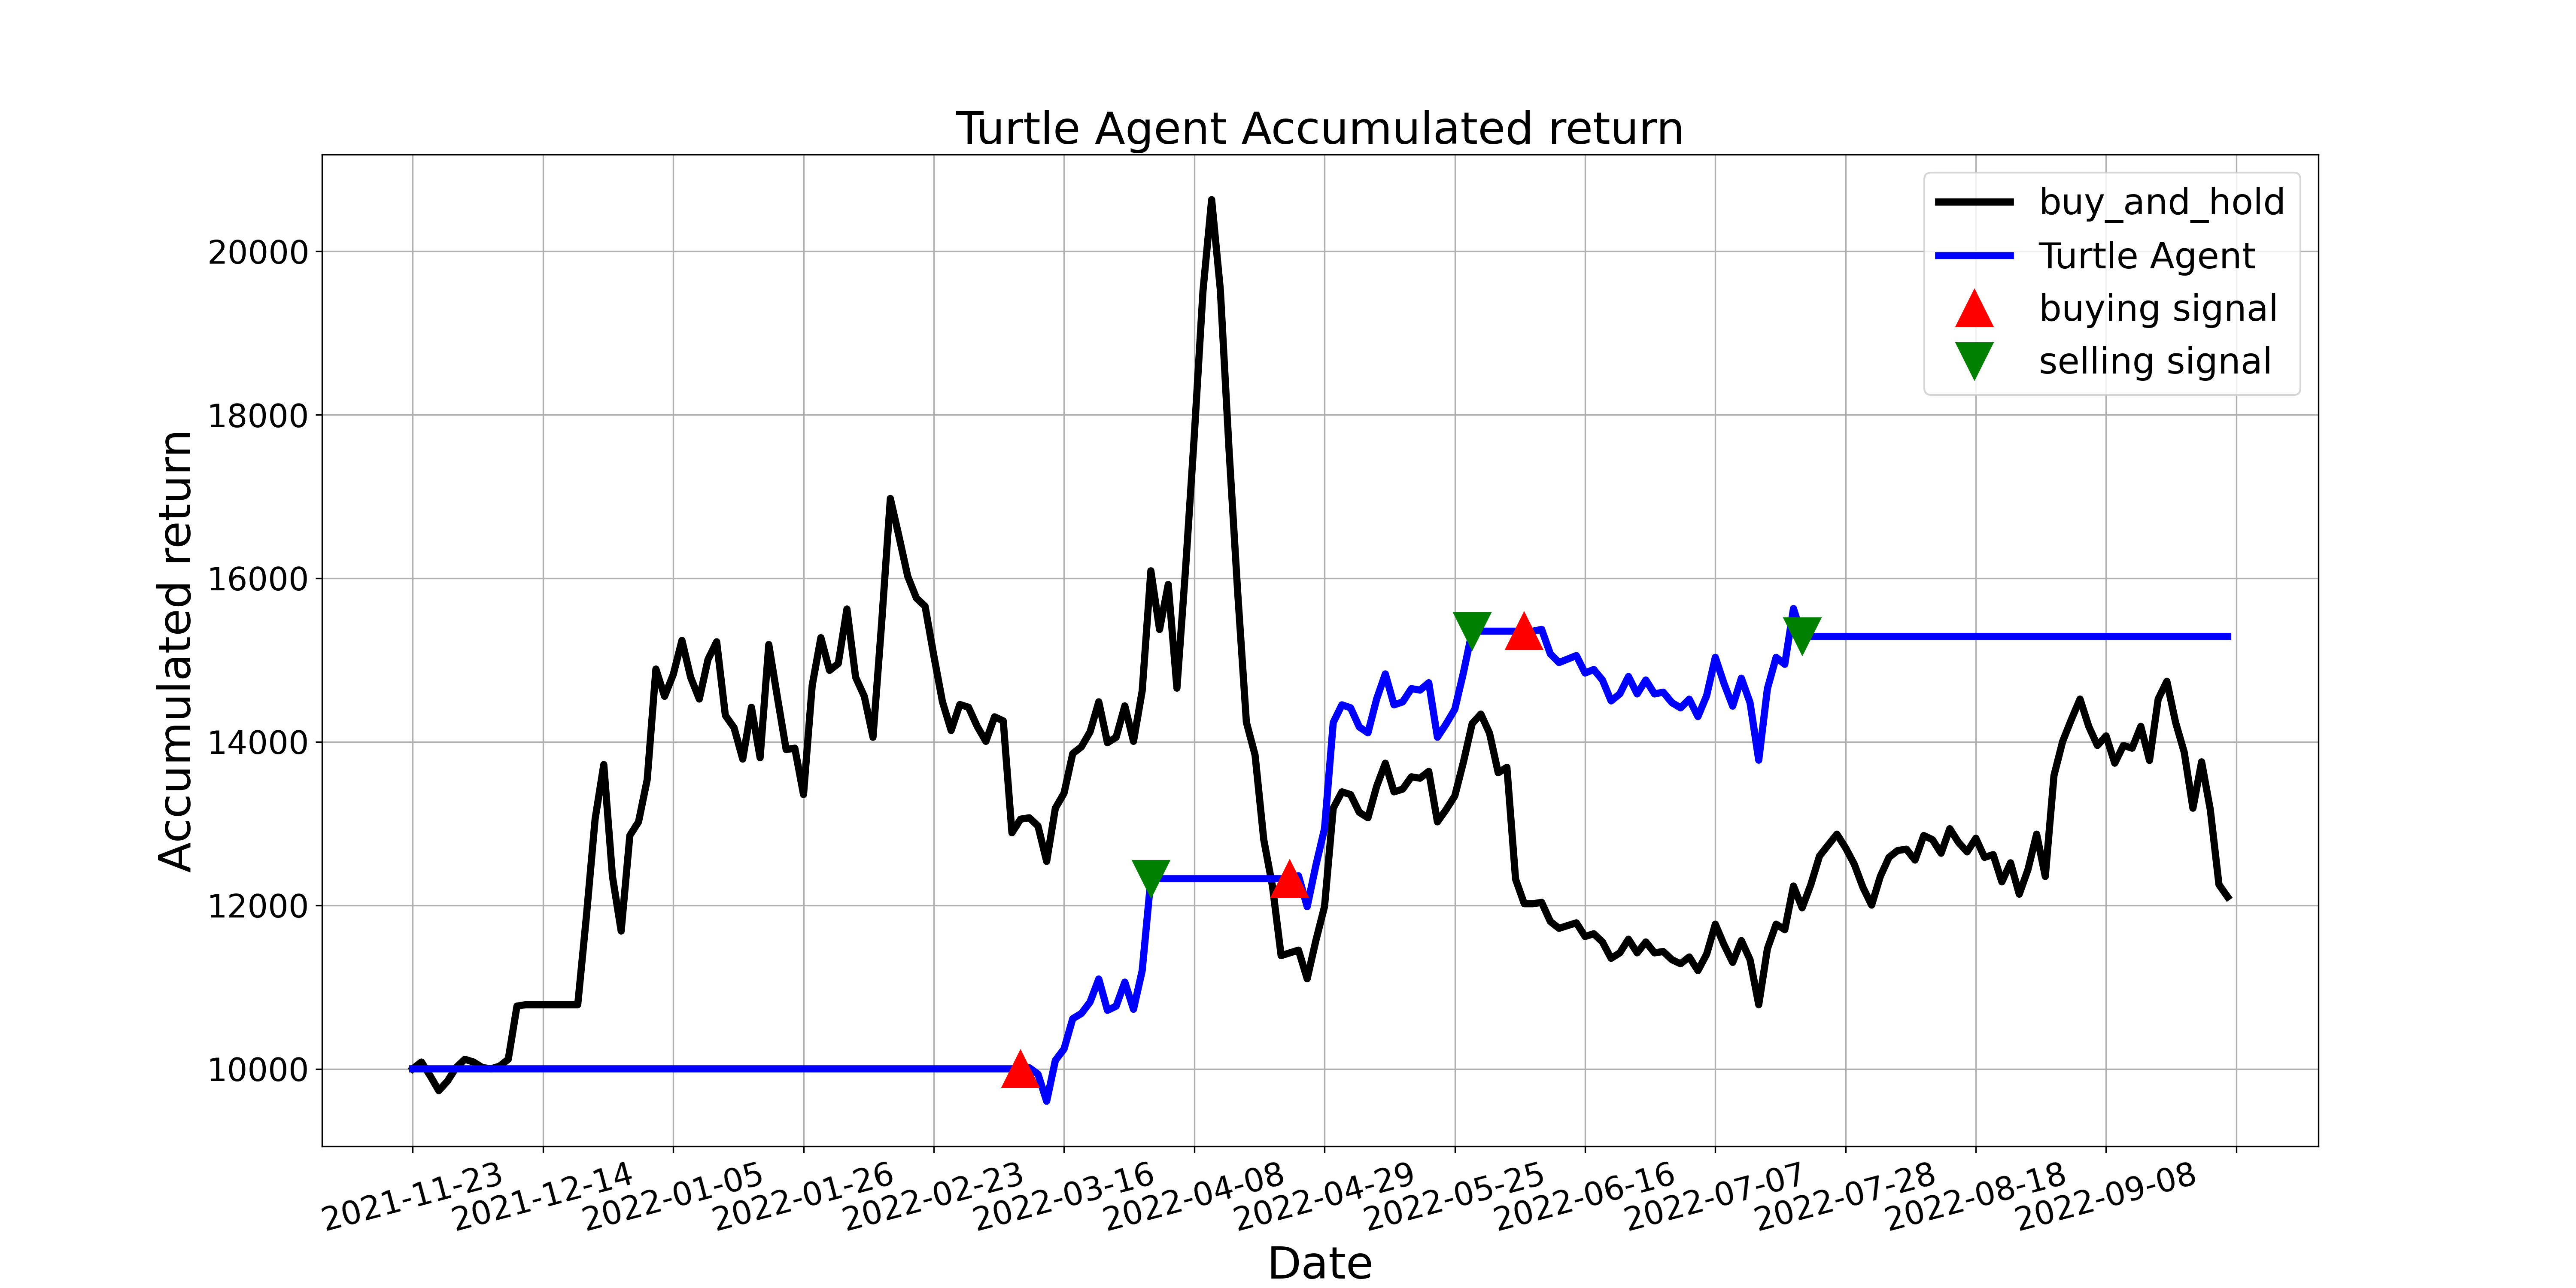

Values plotted in this chart, from the file beside it:
, tradeDate, B&H, action, operation, return
0, 2021-11-23, 10000, 0.0, 0, 10000
1, 2021-11-24, 10083, 0.0, 0, 10000
2, 2021-11-25, 9917, 0.0, 0, 10000
3, 2021-11-26, 9733, 0.0, 0, 10000
4, 2021-11-29, 9850, 0.0, 0, 10000
5, 2021-11-30, 10017, 0.0, 0, 10000
6, 2021-12-01, 10117, 0.0, 0, 10000
7, 2021-12-02, 10083, 0.0, 0, 10000
8, 2021-12-03, 10017, 0.0, 0, 10000
9, 2021-12-06, 10000, 0.0, 0, 10000
10, 2021-12-07, 10033, 0.0, 0, 10000
11, 2021-12-08, 10117, 0.0, 0, 10000
12, 2021-12-09, 10768, 0.0, 0, 10000
13, 2021-12-10, 10784, 0.0, 0, 10000
14, 2021-12-13, 10784, 0.0, 0, 10000
15, 2021-12-14, 10784, 0.0, 0, 10000
16, 2021-12-15, 10784, 0.0, 0, 10000
17, 2021-12-16, 10784, 0.0, 0, 10000
18, 2021-12-17, 10784, 0.0, 0, 10000
19, 2021-12-20, 10784, 0.0, 0, 10000
20, 2021-12-21, 11869, 0.0, 0, 10000
21, 2021-12-22, 13054, 2.0, 0, 10000
22, 2021-12-23, 13722, 2.0, 0, 10000
23, 2021-12-24, 12353, 0.0, 0, 10000
24, 2021-12-27, 11686, 0.0, 0, 10000
25, 2021-12-28, 12854, 0.0, 0, 10000
26, 2021-12-29, 13021, 0.0, 0, 10000
27, 2021-12-30, 13538, 0.0, 0, 10000
28, 2021-12-31, 14890, 0.0, 0, 10000
29, 2022-01-04, 14556, 2.0, 0, 10000
30, 2022-01-05, 14823, 0.0, 0, 10000
31, 2022-01-06, 15241, 0.0, 0, 10000
32, 2022-01-07, 14790, 0.0, 0, 10000
33, 2022-01-10, 14523, 0.0, 0, 10000
34, 2022-01-11, 15007, 0.0, 0, 10000
35, 2022-01-12, 15224, 2.0, 0, 10000
36, 2022-01-13, 14323, 2.0, 0, 10000
37, 2022-01-14, 14172, 0.0, 0, 10000
38, 2022-01-17, 13789, 0.0, 0, 10000
39, 2022-01-18, 14423, 0.0, 0, 10000
40, 2022-01-19, 13805, 0.0, 0, 10000
41, 2022-01-20, 15191, 0.0, 0, 10000
42, 2022-01-21, 14540, 2.0, 0, 10000
43, 2022-01-24, 13905, 0.0, 0, 10000
44, 2022-01-25, 13922, 0.0, 0, 10000
45, 2022-01-26, 13355, 0.0, 0, 10000
46, 2022-01-27, 14690, 0.0, 0, 10000
47, 2022-01-28, 15274, 0.0, 0, 10000
48, 2022-02-07, 14873, 0.0, 0, 10000
49, 2022-02-08, 14957, 0.0, 0, 10000
50, 2022-02-09, 15625, 0.0, 0, 10000
51, 2022-02-10, 14790, 0.0, 0, 10000
52, 2022-02-11, 14556, 0.0, 0, 10000
53, 2022-02-14, 14056, 0.0, 0, 10000
54, 2022-02-15, 15458, 0.0, 0, 10000
55, 2022-02-16, 16976, 2.0, 0, 10000
56, 2022-02-17, 16509, 2.0, 0, 10000
57, 2022-02-18, 16025, 0.0, 0, 10000
58, 2022-02-21, 15758, 0.0, 0, 10000
59, 2022-02-22, 15658, 0.0, 0, 10000
... 150 more rows
